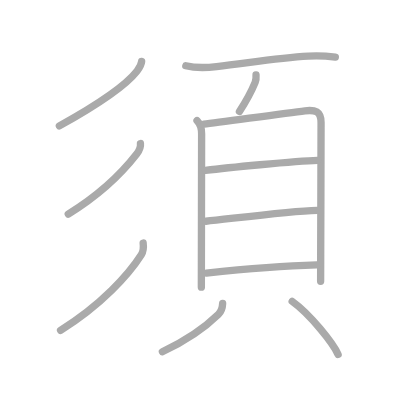
t = 0.00 s
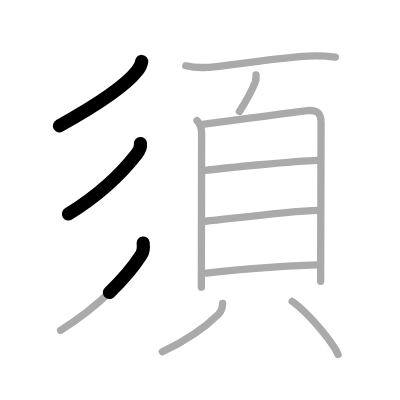
t = 2.50 s
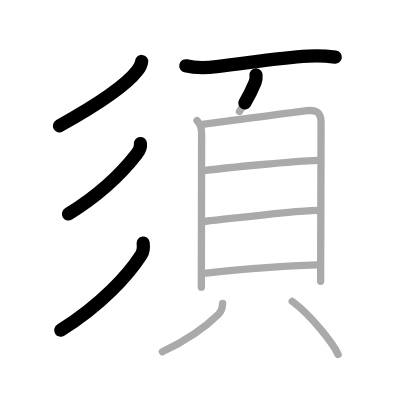
t = 4.75 s
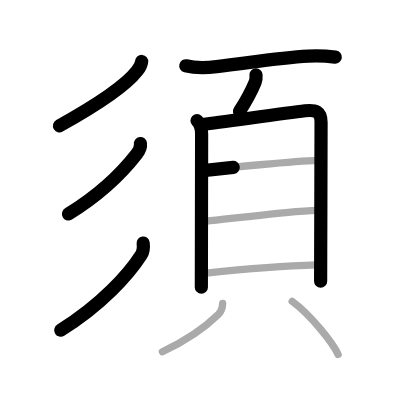
t = 7.25 s
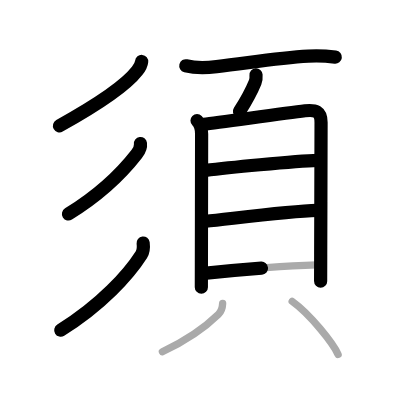
t = 9.50 s
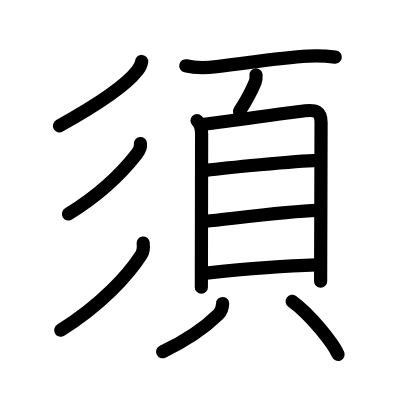
t = 12.00 s

The animated SVG that drew these frames (rendered in a browser with its animation timeline set to each time). Animation: 12 SMIL elements (animate=12); one cycle of 12.00 s.

<?xml version="1.0" standalone="no"?>
<!DOCTYPE svg PUBLIC "-//W3C//DTD SVG 1.1//EN"   "http://www.w3.org/Graphics/SVG/1.1/DTD/svg11.dtd">
<svg width="400px" height="400px"  version="1.1" xmlns="http://www.w3.org/2000/svg">
  <defs>
    <marker id="Triangle" viewBox="0 0 10 10" refX="0" refY="5" markerUnits="strokeWidth" markerWidth="3" style="stroke-opacity:0%;fill:#aaaaaa;" markerHeight="2" orient="auto">
      <path d="M 0 0 L 10 5 L 0 10 z" />
    </marker>
    
    <marker id="Arrow" viewBox="0 0 10 10" refX="5" refY="5" markerUnits="strokeWidth" markerWidth="1.8" style="stroke-opacity:0%;fill:#770000;" markerHeight="2" orient="auto">
      <path d="M 0 4 L 6 4 L 4 1 L 10 5 L 4 9 L 6 6 L 0 6 z" />
        <circle cx="5" cy="5" r="5" />
      </marker>
    
    <marker id="TriangleRed" viewBox="0 0 10 10" refX="0" refY="5" markerUnits="strokeWidth" markerWidth="3" style="stroke-opacity:0%;fill:#CC0000;" markerHeight="2" orient="auto">
      <path d="M 0 0 L 10 5 L 0 10 z" />
    </marker>
    
    <marker id="ArrowRed" viewBox="0 0 10 10" refX="5" refY="5" markerUnits="strokeWidth" markerWidth="1.8" style="stroke-opacity:0%;fill:#CC0000;" markerHeight="2" orient="auto">
      <path d="M 0 4 L 6 4 L 4 1 L 10 5 L 4 9 L 6 6 L 0 6 z" />
        <circle cx="5" cy="5" r="5" />
      </marker>
    
  </defs>
  
  <path style="fill:#ffffff; fill-opacity:100%; fill-rule:evenodd; stroke-width:0;" d="M 0 0 L 400px 0 L 400px 400px L 0 400px L 0 0" />

  <g transform="scale(3.6697247706422 3.6697247706422)">
<path style="fill:none; fill-opacity:0%; fill-rule:evenodd; stroke:#aaaaaa; stroke-opacity:100%; stroke-width: 1.5pt; stroke-linejoin:round; stroke-linecap:round;" d="M38.6 16.75c-0.1 1-0.75 1.96-1.24 2.58c-2.79 3.6-9.45 8.45-21.18 14.97"></path>
<path style="fill:none; fill-opacity:0%; fill-rule:evenodd; stroke:#aaaaaa; stroke-opacity:100%; stroke-width: 1.5pt; stroke-linejoin:round; stroke-linecap:round;" d="M38.27 39.12c0.13 1.03-0.42 2.08-1.02 2.86c-3.66 4.71-9.11 10.5-18.65 16.37"></path>
<path style="fill:none; fill-opacity:0%; fill-rule:evenodd; stroke:#aaaaaa; stroke-opacity:100%; stroke-width: 1.5pt; stroke-linejoin:round; stroke-linecap:round;" d="M39.01 66.23c0.14 1.15 0.12 2.23-0.5 3.2C35.12 74.75 27.62 83.12 16.5 90"></path>
<path style="fill:none; fill-opacity:0%; fill-rule:evenodd; stroke:#aaaaaa; stroke-opacity:100%; stroke-width: 1.5pt; stroke-linejoin:round; stroke-linecap:round;" d="M50.63 17.92c2.87 0.71 5.73 0.55 8.39 0.24c9.24-1.08 16.76-2.37 24.99-2.85c2.55-0.15 4.75-0.06 7.37 0.26"></path>
<path style="fill:none; fill-opacity:0%; fill-rule:evenodd; stroke:#aaaaaa; stroke-opacity:100%; stroke-width: 1.5pt; stroke-linejoin:round; stroke-linecap:round;" d="M69.77 20.41c0.05 0.69 0.02 1.38-0.24 2.01c-1.16 2.82-2.01 4.43-4.28 7.95"></path>
<path style="fill:none; fill-opacity:0%; fill-rule:evenodd; stroke:#aaaaaa; stroke-opacity:100%; stroke-width: 1.5pt; stroke-linejoin:round; stroke-linecap:round;" d="M53.69 32.86c0.97 0.97 1.25 2.16 1.25 3.59c0 1.12-0.04 23.24-0.06 35.06c0 3.24-0.01 5.7-0.01 6.75"></path>
<path style="fill:none; fill-opacity:0%; fill-rule:evenodd; stroke:#aaaaaa; stroke-opacity:100%; stroke-width: 1.5pt; stroke-linejoin:round; stroke-linecap:round;" d="M55.55 33.85c4.56-0.52 21.66-2.98 27.57-3.66c2.74-0.32 4.37 0.1 4.37 3.22c0 1.27-0.06 23.98-0.1 35.97c-0.01 4.12-0.02 6.98-0.02 7.25"></path>
<path style="fill:none; fill-opacity:0%; fill-rule:evenodd; stroke:#aaaaaa; stroke-opacity:100%; stroke-width: 1.5pt; stroke-linejoin:round; stroke-linecap:round;" d="M56 46.43c5.02-0.61 24.36-2.58 30.53-2.74"></path>
<path style="fill:none; fill-opacity:0%; fill-rule:evenodd; stroke:#aaaaaa; stroke-opacity:100%; stroke-width: 1.5pt; stroke-linejoin:round; stroke-linecap:round;" d="M56.11 60.29c6.64-0.66 22.45-2.77 30.32-2.98"></path>
<path style="fill:none; fill-opacity:0%; fill-rule:evenodd; stroke:#aaaaaa; stroke-opacity:100%; stroke-width: 1.5pt; stroke-linejoin:round; stroke-linecap:round;" d="M56.24 74.43C65 73.5 77.92 72.44 86.31 72.2"></path>
<path style="fill:none; fill-opacity:0%; fill-rule:evenodd; stroke:#aaaaaa; stroke-opacity:100%; stroke-width: 1.5pt; stroke-linejoin:round; stroke-linecap:round;" d="M60.67 82.7c-0.05 1.17-0.3 2.13-1.16 2.97c-3.14 3.07-8.51 7.01-15.26 10.19"></path>
<path style="fill:none; fill-opacity:0%; fill-rule:evenodd; stroke:#aaaaaa; stroke-opacity:100%; stroke-width: 1.5pt; stroke-linejoin:round; stroke-linecap:round;" d="M79.62 82.12c4.94 3.55 11.17 11.45 12.51 14.45"></path>

<path style="fill:none; fill-opacity:0%; fill-rule:evenodd; stroke:#000000; stroke-opacity:100%; stroke-width: 2.7pt; stroke-linejoin:round; stroke-linecap:round;" d="M38.6 16.75c-0.1 1-0.75 1.96-1.24 2.58c-2.79 3.6-9.45 8.45-21.18 14.97" pathLength="100" stroke-dashoffset="100" stroke-dasharray="100 105"><animate id="dashAnim1" attributeName="stroke-dashoffset" from="100" to="0" dur="1s" calcMode="linear" fill="freeze"/></path>
<path style="fill:none; fill-opacity:0%; fill-rule:evenodd; stroke:#000000; stroke-opacity:100%; stroke-width: 2.7pt; stroke-linejoin:round; stroke-linecap:round;" d="M38.27 39.12c0.13 1.03-0.42 2.08-1.02 2.86c-3.66 4.71-9.11 10.5-18.65 16.37" pathLength="100" stroke-dashoffset="100" stroke-dasharray="100 105"><animate id="dashAnim2" attributeName="stroke-dashoffset" from="100" to="0" dur="1s" calcMode="linear" begin="dashAnim1.end" fill="freeze"/></path>
<path style="fill:none; fill-opacity:0%; fill-rule:evenodd; stroke:#000000; stroke-opacity:100%; stroke-width: 2.7pt; stroke-linejoin:round; stroke-linecap:round;" d="M39.01 66.23c0.14 1.15 0.12 2.23-0.5 3.2C35.12 74.75 27.62 83.12 16.5 90" pathLength="100" stroke-dashoffset="100" stroke-dasharray="100 105"><animate id="dashAnim3" attributeName="stroke-dashoffset" from="100" to="0" dur="1s" calcMode="linear" begin="dashAnim2.end" fill="freeze"/></path>
<path style="fill:none; fill-opacity:0%; fill-rule:evenodd; stroke:#000000; stroke-opacity:100%; stroke-width: 2.7pt; stroke-linejoin:round; stroke-linecap:round;" d="M50.63 17.92c2.87 0.71 5.73 0.55 8.39 0.24c9.24-1.08 16.76-2.37 24.99-2.85c2.55-0.15 4.75-0.06 7.37 0.26" pathLength="100" stroke-dashoffset="100" stroke-dasharray="100 105"><animate id="dashAnim4" attributeName="stroke-dashoffset" from="100" to="0" dur="1s" calcMode="linear" begin="dashAnim3.end" fill="freeze"/></path>
<path style="fill:none; fill-opacity:0%; fill-rule:evenodd; stroke:#000000; stroke-opacity:100%; stroke-width: 2.7pt; stroke-linejoin:round; stroke-linecap:round;" d="M69.77 20.41c0.05 0.69 0.02 1.38-0.24 2.01c-1.16 2.82-2.01 4.43-4.28 7.95" pathLength="100" stroke-dashoffset="100" stroke-dasharray="100 105"><animate id="dashAnim5" attributeName="stroke-dashoffset" from="100" to="0" dur="1s" calcMode="linear" begin="dashAnim4.end" fill="freeze"/></path>
<path style="fill:none; fill-opacity:0%; fill-rule:evenodd; stroke:#000000; stroke-opacity:100%; stroke-width: 2.7pt; stroke-linejoin:round; stroke-linecap:round;" d="M53.69 32.86c0.97 0.97 1.25 2.16 1.25 3.59c0 1.12-0.04 23.24-0.06 35.06c0 3.24-0.01 5.7-0.01 6.75" pathLength="100" stroke-dashoffset="100" stroke-dasharray="100 105"><animate id="dashAnim6" attributeName="stroke-dashoffset" from="100" to="0" dur="1s" calcMode="linear" begin="dashAnim5.end" fill="freeze"/></path>
<path style="fill:none; fill-opacity:0%; fill-rule:evenodd; stroke:#000000; stroke-opacity:100%; stroke-width: 2.7pt; stroke-linejoin:round; stroke-linecap:round;" d="M55.55 33.85c4.56-0.52 21.66-2.98 27.57-3.66c2.74-0.32 4.37 0.1 4.37 3.22c0 1.27-0.06 23.98-0.1 35.97c-0.01 4.12-0.02 6.98-0.02 7.25" pathLength="100" stroke-dashoffset="100" stroke-dasharray="100 105"><animate id="dashAnim7" attributeName="stroke-dashoffset" from="100" to="0" dur="1s" calcMode="linear" begin="dashAnim6.end" fill="freeze"/></path>
<path style="fill:none; fill-opacity:0%; fill-rule:evenodd; stroke:#000000; stroke-opacity:100%; stroke-width: 2.7pt; stroke-linejoin:round; stroke-linecap:round;" d="M56 46.43c5.02-0.61 24.36-2.58 30.53-2.74" pathLength="100" stroke-dashoffset="100" stroke-dasharray="100 105"><animate id="dashAnim8" attributeName="stroke-dashoffset" from="100" to="0" dur="1s" calcMode="linear" begin="dashAnim7.end" fill="freeze"/></path>
<path style="fill:none; fill-opacity:0%; fill-rule:evenodd; stroke:#000000; stroke-opacity:100%; stroke-width: 2.7pt; stroke-linejoin:round; stroke-linecap:round;" d="M56.11 60.29c6.64-0.66 22.45-2.77 30.32-2.98" pathLength="100" stroke-dashoffset="100" stroke-dasharray="100 105"><animate id="dashAnim9" attributeName="stroke-dashoffset" from="100" to="0" dur="1s" calcMode="linear" begin="dashAnim8.end" fill="freeze"/></path>
<path style="fill:none; fill-opacity:0%; fill-rule:evenodd; stroke:#000000; stroke-opacity:100%; stroke-width: 2.7pt; stroke-linejoin:round; stroke-linecap:round;" d="M56.24 74.43C65 73.5 77.92 72.44 86.31 72.2" pathLength="100" stroke-dashoffset="100" stroke-dasharray="100 105"><animate id="dashAnim10" attributeName="stroke-dashoffset" from="100" to="0" dur="1s" calcMode="linear" begin="dashAnim9.end" fill="freeze"/></path>
<path style="fill:none; fill-opacity:0%; fill-rule:evenodd; stroke:#000000; stroke-opacity:100%; stroke-width: 2.7pt; stroke-linejoin:round; stroke-linecap:round;" d="M60.67 82.7c-0.05 1.17-0.3 2.13-1.16 2.97c-3.14 3.07-8.51 7.01-15.26 10.19" pathLength="100" stroke-dashoffset="100" stroke-dasharray="100 105"><animate id="dashAnim11" attributeName="stroke-dashoffset" from="100" to="0" dur="1s" calcMode="linear" begin="dashAnim10.end" fill="freeze"/></path>
<path style="fill:none; fill-opacity:0%; fill-rule:evenodd; stroke:#000000; stroke-opacity:100%; stroke-width: 2.7pt; stroke-linejoin:round; stroke-linecap:round;" d="M79.62 82.12c4.94 3.55 11.17 11.45 12.51 14.45" pathLength="100" stroke-dashoffset="100" stroke-dasharray="100 105"><animate id="dashAnim12" attributeName="stroke-dashoffset" from="100" to="0" dur="1s" calcMode="linear" begin="dashAnim11.end" fill="freeze"/></path>

</g>

</svg>  
          
